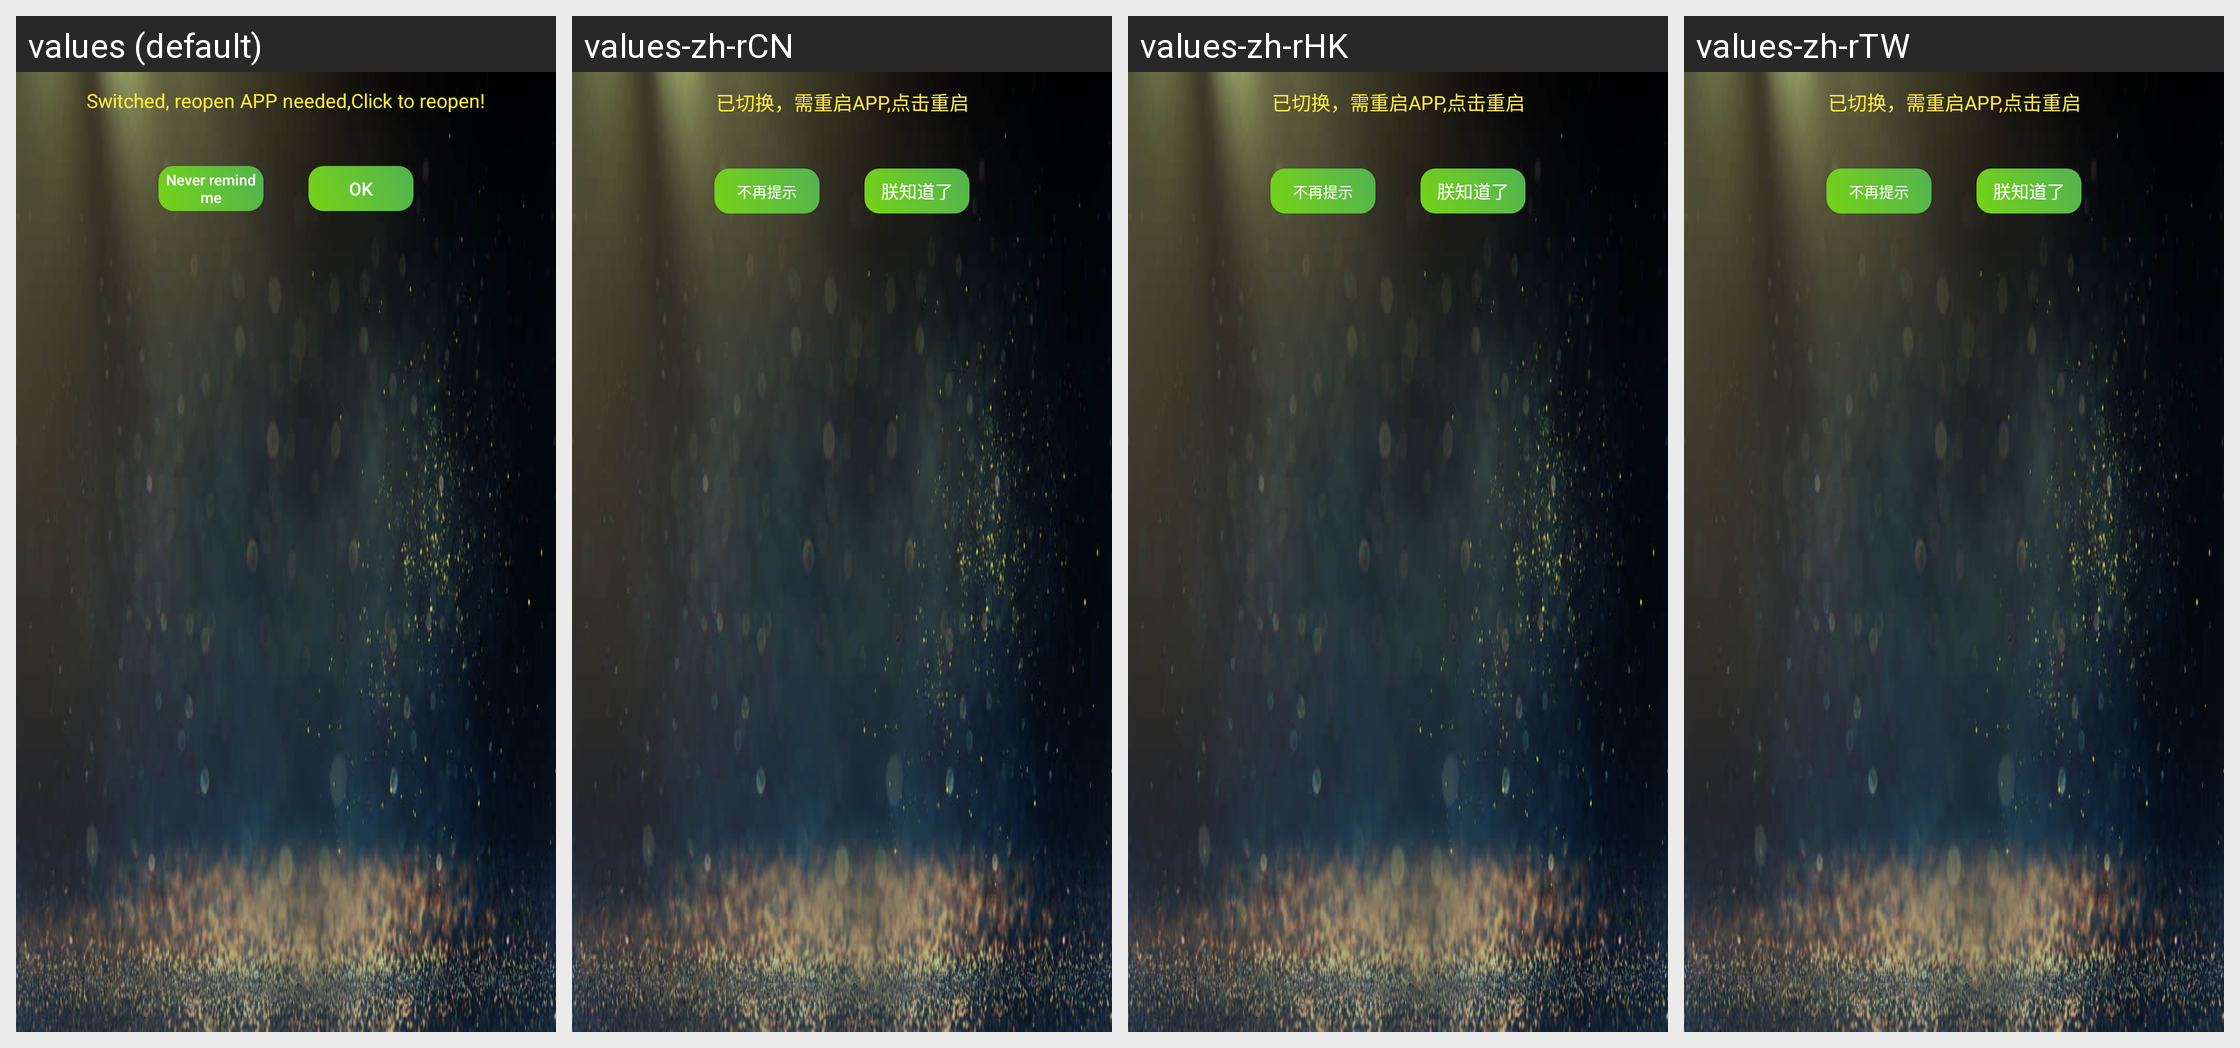

Strings drawn on this Android screen and how each of the app's shown locales translates them:
Android screen res/layout/msgbox2.xml rendered under 4 locales, left to right: values (default), values-zh-rCN, values-zh-rHK, values-zh-rTW. Device: Nexus 5 (rendered at 1080×1920; each locale shown at half size, 540×960, under a caption strip naming it); theme AppTheme.
Other locales in the repository, not shown: values-ja, values-pt-rBR, values-tr-rTR, values-vi-rVN.
Strings drawn on this screen, with the default value and each locale's value (text and hints the layout hard-codes, and strings that could not be matched under every locale, appear in the picture but are not listed):

switch_ai_kit_remind
  values: Switched, reopen APP needed,Click to reopen!
  values-zh-rCN: 已切换，需重启APP,点击重启
  values-zh-rHK: 已切换，需重启APP,点击重启
  values-zh-rTW: 已切换，需重启APP,点击重启

no_tip
  values: Never remind me
  values-zh-rCN: 不再提示
  values-zh-rHK: 不再提示
  values-zh-rTW: 不再提示

iamknow
  values: OK
  values-zh-rCN: 朕知道了
  values-zh-rHK: 朕知道了
  values-zh-rTW: 朕知道了
